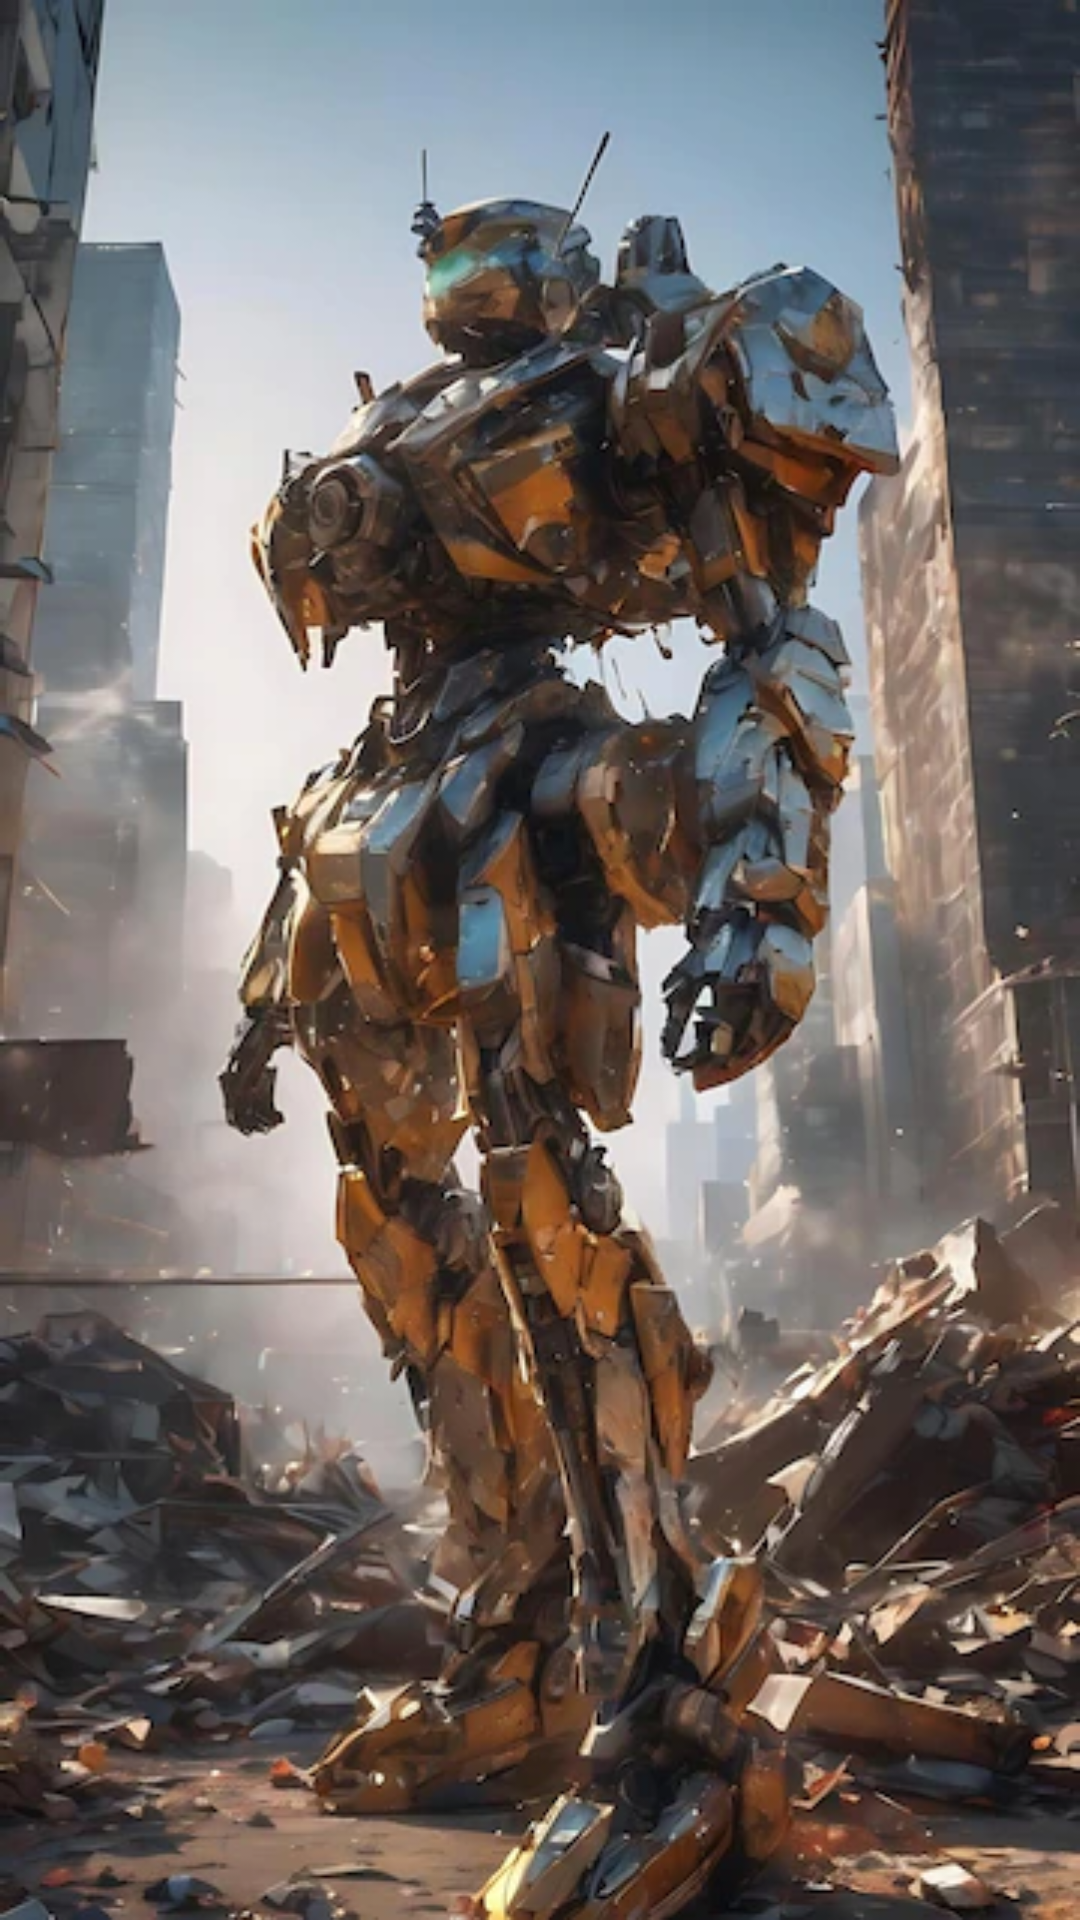

Write the Android layout XML for this screen, with the resource values it uses.
<!-- AndroidManifest.xml: application theme Theme.Test -->
<!-- res/layout/activity_splash.xml -->
<RelativeLayout xmlns:android="http://schemas.android.com/apk/res/android"
    android:layout_width="match_parent"
    android:layout_height="match_parent"
    android:background="@drawable/robot">

    <ImageView
        android:layout_width="wrap_content"
        android:layout_height="wrap_content"
        android:layout_centerInParent="true"
        android:src="@drawable/robot"
        android:contentDescription="@string/todo" />


    

</RelativeLayout>
<!-- resources referenced by this layout -->
<resources>
  <!-- drawable robot: png bitmap (drawable, 447566 bytes) -->
  <string name="todo">TODO</string>
  <style name="Theme.Test" parent="Base.Theme.Test" />
  <style name="Base.Theme.Test" parent="Theme.Material3.DayNight.NoActionBar">
          
          
      </style>
</resources>
